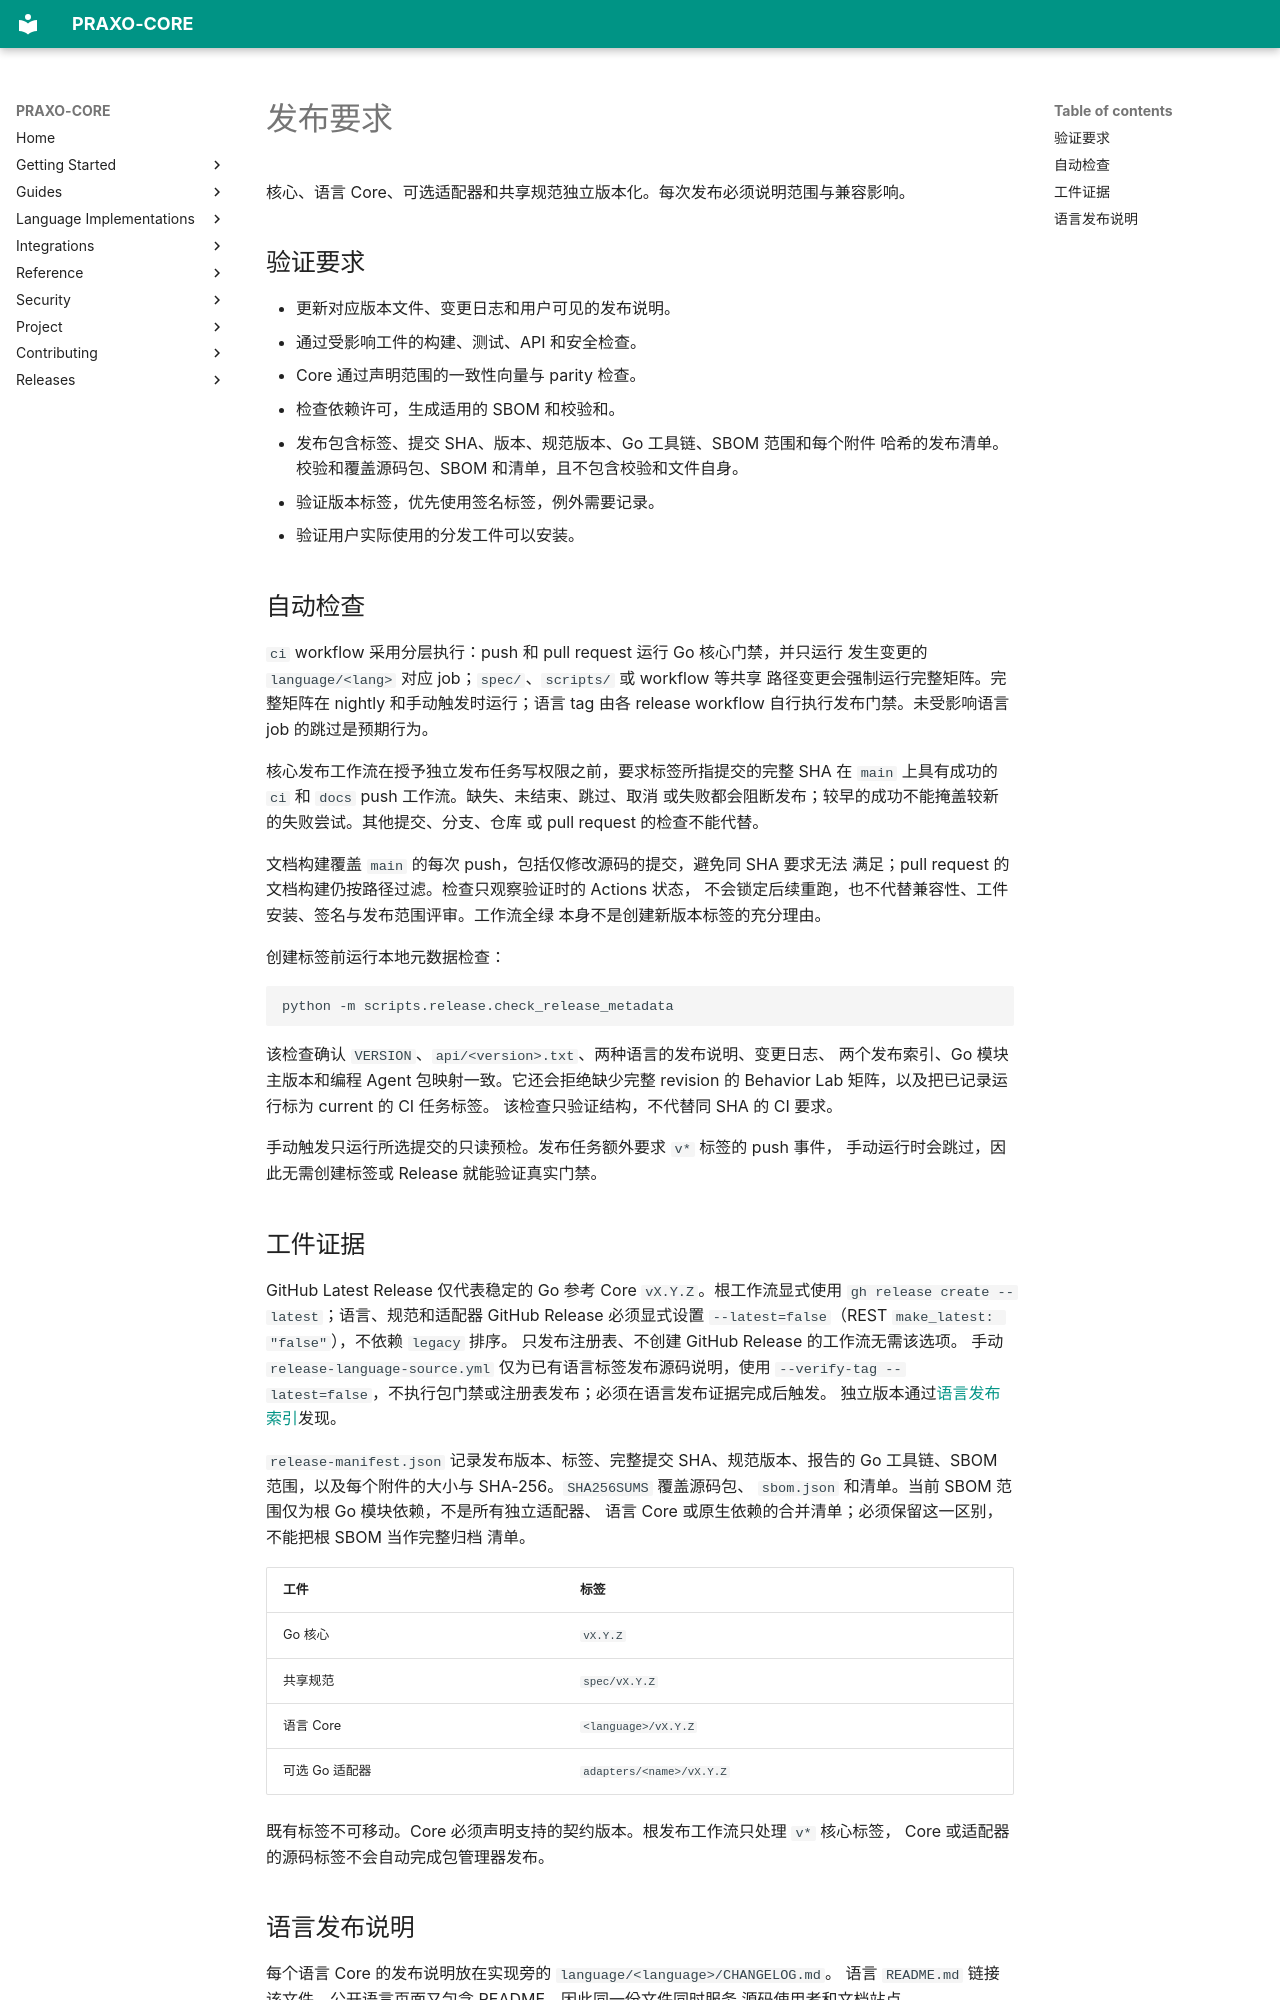

repository: axisvela/praxo-core · page: zh-CN/project/release/releasing/index.html · generator: mkdocs

# 发布要求

核心、语言 Core、可选适配器和共享规范独立版本化。每次发布必须说明范围与兼容影响。

## 验证要求

- 更新对应版本文件、变更日志和用户可见的发布说明。
- 通过受影响工件的构建、测试、API 和安全检查。
- Core 通过声明范围的一致性向量与 parity 检查。
- 检查依赖许可，生成适用的 SBOM 和校验和。
- 发布包含标签、提交 SHA、版本、规范版本、Go 工具链、SBOM 范围和每个附件
  哈希的发布清单。校验和覆盖源码包、SBOM 和清单，且不包含校验和文件自身。
- 验证版本标签，优先使用签名标签，例外需要记录。
- 验证用户实际使用的分发工件可以安装。

## 自动检查

`ci` workflow 采用分层执行：push 和 pull request 运行 Go 核心门禁，并只运行
发生变更的 `language/<lang>` 对应 job；`spec/`、`scripts/` 或 workflow 等共享
路径变更会强制运行完整矩阵。完整矩阵在 nightly 和手动触发时运行；语言 tag
由各 release workflow 自行执行发布门禁。未受影响语言 job 的跳过是预期行为。

核心发布工作流在授予独立发布任务写权限之前，要求标签所指提交的完整 SHA
在 `main` 上具有成功的 `ci` 和 `docs` push 工作流。缺失、未结束、跳过、取消
或失败都会阻断发布；较早的成功不能掩盖较新的失败尝试。其他提交、分支、仓库
或 pull request 的检查不能代替。

文档构建覆盖 `main` 的每次 push，包括仅修改源码的提交，避免同 SHA 要求无法
满足；pull request 的文档构建仍按路径过滤。检查只观察验证时的 Actions 状态，
不会锁定后续重跑，也不代替兼容性、工件安装、签名与发布范围评审。工作流全绿
本身不是创建新版本标签的充分理由。

创建标签前运行本地元数据检查：

```bash
python -m scripts.release.check_release_metadata
```

该检查确认 `VERSION`、`api/<version>.txt`、两种语言的发布说明、变更日志、
两个发布索引、Go 模块主版本和编程 Agent 包映射一致。它还会拒绝缺少完整
revision 的 Behavior Lab 矩阵，以及把已记录运行标为 current 的 CI 任务标签。
该检查只验证结构，不代替同 SHA 的 CI 要求。

手动触发只运行所选提交的只读预检。发布任务额外要求 `v*` 标签的 push 事件，
手动运行时会跳过，因此无需创建标签或 Release 就能验证真实门禁。

## 工件证据

GitHub Latest Release 仅代表稳定的 Go 参考 Core `vX.Y.Z`。根工作流显式使用
`gh release create --latest`；语言、规范和适配器 GitHub Release 必须显式设置
`--latest=false`（REST `make_latest: "false"`），不依赖 `legacy` 排序。
只发布注册表、不创建 GitHub Release 的工作流无需该选项。
手动 `release-language-source.yml` 仅为已有语言标签发布源码说明，使用
`--verify-tag --latest=false`，不执行包门禁或注册表发布；必须在语言发布证据完成后触发。
独立版本通过[语言发布索引](../../languages/registry-status.md)发现。

`release-manifest.json` 记录发布版本、标签、完整提交 SHA、规范版本、报告的 Go
工具链、SBOM 范围，以及每个附件的大小与 SHA-256。`SHA256SUMS` 覆盖源码包、
`sbom.json` 和清单。当前 SBOM 范围仅为根 Go 模块依赖，不是所有独立适配器、
语言 Core 或原生依赖的合并清单；必须保留这一区别，不能把根 SBOM 当作完整归档
清单。

| 工件 | 标签 |
| --- | --- |
| Go 核心 | `vX.Y.Z` |
| 共享规范 | `spec/vX.Y.Z` |
| 语言 Core | `<language>/vX.Y.Z` |
| 可选 Go 适配器 | `adapters/<name>/vX.Y.Z` |

既有标签不可移动。Core 必须声明支持的契约版本。根发布工作流只处理 `v*` 核心标签，
Core 或适配器的源码标签不会自动完成包管理器发布。
